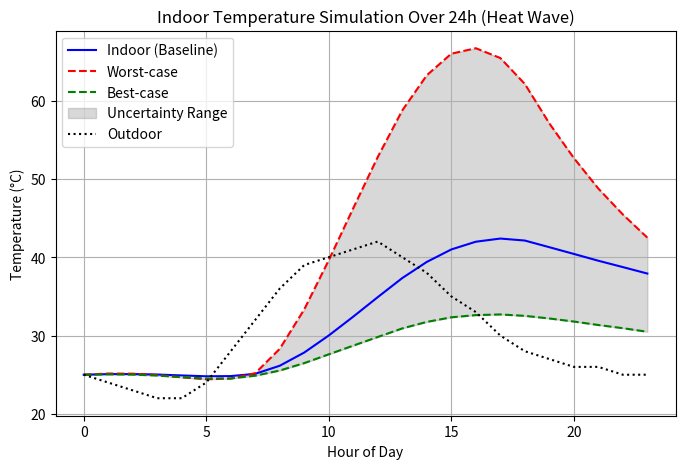

The script that saved this image:
import math
import matplotlib.pyplot as plt

###############################################################################
# 1) USER INPUTS: EDIT THESE AS NEEDED
###############################################################################

# a) Dwelling characteristics
accommodation_type = "Detached"      # e.g. "Detached", "Semi-detached", "Apartment"
stories = 2                          # number of floors
units_in_structure = 1              # 1 => single-family home, >1 => shared building
unit_size_m2 = 100                  # total floor area in m^2
year_built = 1990                   # affects insulation level
rooms_per_unit = 5                  # simple factor for thermal mass adjustments
persons_per_unit = 4                # each person adds ~100 W heat
shade_percentage = 50               # shading fraction in percent (0 => no shade, 100 => fully shaded)

# b) Outdoor weather data (24 hours)
#    Here is a sample heatwave day (°C) & wind speeds (m/s). Edit or replace.
outdoor_temps = [
    25, 24, 23, 22, 22, 24, 28, 32, 36, 39, 
    40, 41, 42, 40, 38, 35, 33, 30, 28, 27, 
    26, 26, 25, 25
]
wind_speeds = [
    1, 1, 1, 0, 0, 1, 2, 3, 3, 4,
    5, 5, 4, 4, 3, 2, 2, 1, 1, 1,
    1, 1, 1, 1
]
# Ensure both lists have 24 values
assert len(outdoor_temps) == 24, "outdoor_temps must have 24 values."
assert len(wind_speeds)   == 24, "wind_speeds must have 24 values."

###############################################################################
# 2) MODEL PARAMETERS & COMPUTATIONS
###############################################################################

# --- Physical constants & default assumptions ---
air_density = 1.2        # kg/m^3
air_cp = 1005            # J/(kg·K)
metabolic_heat = 100.0 * persons_per_unit  # W, internal gains from occupants

# 2.1 Ventilation base rate (in ACH: air changes per hour), adjusted by stories
vent_base_ach = 0.5                      # baseline for single-story
vent_base_ach *= (1 + 0.1 * (stories-1)) # more stories => slightly better stack effect

# 2.2 Effective U-value depends on year built
if year_built >= 2000:
    U_effective = 0.6   # W/m^2K
elif year_built >= 1980:
    U_effective = 0.8
elif year_built >= 1960:
    U_effective = 1.0
else:
    U_effective = 1.2

# 2.3 Window-to-wall ratio depends on accommodation type (approx)
accom_lower = accommodation_type.lower()
if "detached" in accom_lower:
    # E.g. "Detached", "Semi-detached" might vary
    if accom_lower == "detached":
        window_wall_ratio = 0.20
    else:
        # "semi-detached" or "townhouse"
        window_wall_ratio = 0.15
elif "apartment" in accom_lower or "flat" in accom_lower:
    window_wall_ratio = 0.10
else:
    # default guess
    window_wall_ratio = 0.15

# 2.4 Exposure factor for multi-unit structures (shared walls => less exterior exposure)
exposure_factor = 1.0 / math.sqrt(units_in_structure)
exposure_factor = min(1.0, exposure_factor)  # ensure not >1

# 2.5 Estimate exterior surface area
wall_height = 2.5 * stories   # total height in m
# assume roughly square layout
floor_area = unit_size_m2     # for entire unit
side_length = math.sqrt(floor_area)
# walls area
wall_area = side_length * 4 * wall_height
# roof area (top floor)
roof_area = floor_area
# total
exterior_area = (wall_area + roof_area) * exposure_factor

# overall conduction coefficient = U * area (W/K)
fabric_HLC = U_effective * exterior_area

# 2.6 Thermal mass (heat capacity C in J/K)
#    Rough estimate: older construction might have heavier materials, etc.
if year_built < 1940 or "apartment" in accom_lower:
    heat_capacity_per_m2 = 200_000  # J/m^2K
elif year_built < 2000:
    heat_capacity_per_m2 = 150_000
else:
    heat_capacity_per_m2 = 120_000
# Adjust for internal walls => more rooms => more mass
heat_capacity_per_m2 *= (1 + 0.05*(rooms_per_unit-1))

C_building = heat_capacity_per_m2 * unit_size_m2

# also include air mass in the house
house_volume = floor_area * 2.5 * stories
C_air = house_volume * air_density * air_cp
C_total_base = C_building + C_air  # baseline scenario

# 2.7 Shading factor
shade_factor = (100.0 - shade_percentage)/100.0  # e.g. 50% => 0.5

# 2.8 Solar gains: basic half-sine wave from 6h to 18h for demonstration
solar_gain_profile = []
for hour in range(24):
    if 6 <= hour <= 18:
        rad = math.pi * (hour - 6)/12.0
        solar_factor = math.sin(rad)
        solar_factor = max(solar_factor, 0)
    else:
        solar_factor = 0
    solar_gain_profile.append(solar_factor)
# Window area
window_area = wall_area * window_wall_ratio * exposure_factor
# Assume peak irradiance ~600 W/m^2 & 80% transmittance of glass => 600*0.8
max_solar_intensity = 480.0  # W/m^2
max_solar_power_unshaded = window_area * max_solar_intensity
# apply shading
max_solar_power_shaded = max_solar_power_unshaded * shade_factor
# final solar gains array for baseline scenario
solar_gains_base = [max_solar_power_shaded * sf for sf in solar_gain_profile]

###############################################################################
# 3) BEST & WORST SCENARIOS
#    We'll run three parallel simulations: baseline (user's input),
#    worst-case, and best-case. Then we'll plot all three.
###############################################################################

# 3.1 Baseline scenario parameters
C_baseline = C_total_base
fabric_HLC_baseline = fabric_HLC
vent_ach_baseline = vent_base_ach  # will vary with wind, see loop

# 3.2 Worst-case: minimal thermal mass, no shade, poor insulation, minimal ventilation
C_worst = C_total_base * 0.5             # half the baseline mass
fabric_HLC_worst = fabric_HLC * 1.5      # 50% worse insulation
vent_ach_worst = 0.2                     # very low infiltration
# no shading => 1.0 shading factor
max_solar_power_no_shade = max_solar_power_unshaded
solar_gains_worst = [max_solar_power_no_shade * sf for sf in solar_gain_profile]

# 3.3 Best-case: higher thermal mass, better insulation, strong ventilation, full shade
C_best = C_total_base * 1.5               # heavier construction / better mass
fabric_HLC_best = fabric_HLC * 0.7        # 30% better insulation
vent_ach_best = 3.0                       # high ventilation
# full shade => 0.0 shading factor
solar_gains_best = [0.0 for _ in range(24)]

###############################################################################
# 4) TIME-STEPPING SIMULATION
#    We'll do an hourly Euler forward from hour=0..23.
###############################################################################
T_indoor_base  = [0.0]*24
T_indoor_worst = [0.0]*24
T_indoor_best  = [0.0]*24

# Initial indoor temperatures, assume starting at same as outdoors at hour 0
T_indoor_base[0]  = outdoor_temps[0]
T_indoor_worst[0] = outdoor_temps[0]
T_indoor_best[0]  = outdoor_temps[0]

dt = 3600.0  # seconds per hour

for hour in range(1, 24):
    # use last hour's indoor temps
    T_b_old = T_indoor_base[hour-1]
    T_w_old = T_indoor_worst[hour-1]
    T_best_old = T_indoor_best[hour-1]
    
    # outside conditions for previous hour
    T_out = outdoor_temps[hour-1]
    wind_speed = wind_speeds[hour-1]

    # compute infiltration/vent for baseline scenario
    # add some wind effect => for each m/s add +0.05 ACH
    dynamic_ach_base = vent_ach_baseline + 0.05*wind_speed

    # >>> Baseline scenario
    # conduction
    Q_cond_b = fabric_HLC_baseline * (T_out - T_b_old)  # W
    # ventilation
    Q_vent_b = 0.33 * dynamic_ach_base * house_volume * (T_out - T_b_old)  # W
    # internal
    Q_int_b = metabolic_heat
    # solar
    Q_solar_b = solar_gains_base[hour-1]
    # net
    Q_net_b = Q_cond_b + Q_vent_b + Q_int_b + Q_solar_b
    # update
    T_b_new = T_b_old + (Q_net_b * dt)/C_baseline
    T_indoor_base[hour] = T_b_new

    # >>> Worst-case scenario
    Q_cond_w = fabric_HLC_worst * (T_out - T_w_old)
    Q_vent_w = 0.33 * vent_ach_worst * house_volume * (T_out - T_w_old)
    Q_int_w  = metabolic_heat
    Q_solar_w = solar_gains_worst[hour-1]
    Q_net_w = Q_cond_w + Q_vent_w + Q_int_w + Q_solar_w
    T_w_new = T_w_old + (Q_net_w * dt)/C_worst
    T_indoor_worst[hour] = T_w_new

    # >>> Best-case scenario
    Q_cond_best = fabric_HLC_best * (T_out - T_best_old)
    Q_vent_best = 0.33 * vent_ach_best * house_volume * (T_out - T_best_old)
    Q_int_best  = metabolic_heat
    Q_solar_best_val = solar_gains_best[hour-1]
    Q_net_best = Q_cond_best + Q_vent_best + Q_int_best + Q_solar_best_val
    T_best_new = T_best_old + (Q_net_best * dt)/C_best
    T_indoor_best[hour] = T_best_new

###############################################################################
# 5) PRINT RESULTS & MAKE A PLOT
###############################################################################

# Summaries
def max_with_hour(temp_list):
    mx = max(temp_list)
    hr = temp_list.index(mx)
    return mx, hr

mx_base, hr_base = max_with_hour(T_indoor_base)
mx_worst, hr_worst = max_with_hour(T_indoor_worst)
mx_best, hr_best = max_with_hour(T_indoor_best)

print("==== Simulation Complete ====")
print(f"Final indoor temperature (Baseline) at 24h: {T_indoor_base[23]:.1f} °C")
print(f"Max indoor temperature (Baseline): {mx_base:.1f} °C at hour {hr_base}")
print(f"Max indoor temperature (Worst-case): {mx_worst:.1f} °C at hour {hr_worst}")
print(f"Max indoor temperature (Best-case): {mx_best:.1f} °C at hour {hr_best}")

# Plot
hours = range(24)
plt.figure(figsize=(8,5))
plt.plot(hours, T_indoor_base,  label="Indoor (Baseline)", color='b')
plt.plot(hours, T_indoor_worst, label="Worst-case", color='r', linestyle='--')
plt.plot(hours, T_indoor_best,  label="Best-case", color='g', linestyle='--')

# Uncertainty band between best & worst
y_lower = [min(a,b) for (a,b) in zip(T_indoor_best, T_indoor_worst)]
y_upper = [max(a,b) for (a,b) in zip(T_indoor_best, T_indoor_worst)]
plt.fill_between(hours, y_lower, y_upper, color='gray', alpha=0.3, label="Uncertainty Range")

# Also plot outdoor for reference
plt.plot(hours, outdoor_temps, label="Outdoor", color='k', linestyle=':')
plt.xlabel("Hour of Day")
plt.ylabel("Temperature (°C)")
plt.title("Indoor Temperature Simulation Over 24h (Heat Wave)")
plt.grid(True)
plt.legend(loc="best")

# Uncomment the next line to display the chart in an interactive environment:
# plt.show()
